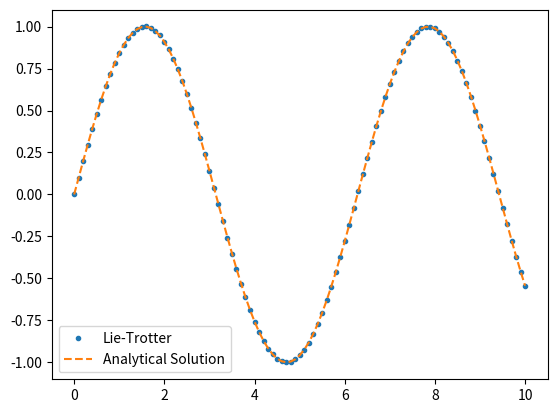

This figure's Python source:
import numpy as np
import matplotlib.pyplot as plt

omega = 1.
m = 1.

def T(p):
    """
    Kinetic energy of the harmonic oscillator,
    where p is the momentum of the particle.
    """
    return p**2/(2*m)

def dTdp(p):
    """
    Derivative of the kinetic energy with respect to p.
    """
    return p / m

def U(q):
    """
    Potential energy of the harmonic oscillator with frequency omega
    where q is the spatial coordinate.
    """
    return 0.5*omega**2*q**2

def dUdq(q):
    """
    Derivative of the potential energy with respect to q.
    """
    return omega**2 * q

def phi_T(h,y0):
    """
    Analytic evolution operator of the kinetic part.
    """
    q0,p0,t0 = y0
    y1 = np.zeros(y0.shape)
    y1[0] = q0 + h*dTdp(p0)
    y1[1] = p0
    y1[2] = t0 + h
    return y1

def phi_U(h,y0):
    """
    Analytic evolution operator of the potential part.
    """
    q0,p0,t0 = y0
    y1 = np.zeros(y0.shape)
    y1[0] = q0
    y1[1] = p0 - h*dUdq(q0)
    y1[2] = t0
    return y1

def integrate_LTS(evA,evB,y0,T,N):
    """
    Integrates an ODE using Lie-Trotter-Splitting for two
    evolution operators evA and evB.
    y0: Initial conditions
    T: final time
    N: number of timesteps
    """
    t, h = np.linspace(0,T,N+1,retstep=True)
    y = np.zeros((N+1,)+y0.shape)
    y[0,...] = y0
    for j in range(N):
        yA = evA(h,y[j,...])
        y[j+1,...] = evB(h,yA)
    
    return t, y

if __name__ == "__main__":
    y0 = np.array([0.,1.,0.])
    T = 10.
    N = 100

    def solution(t):
        """
        Analytical solution to the ODE.
        """
        return np.sin(t)

    t,y = integrate_LTS(phi_T,phi_U,y0,T,N)
    plt.plot(t,y[:,0],'.',label='Lie-Trotter')
    plt.plot(t,solution(t),'--',label='Analytical Solution')
    plt.legend(loc='best')
    plt.show()
